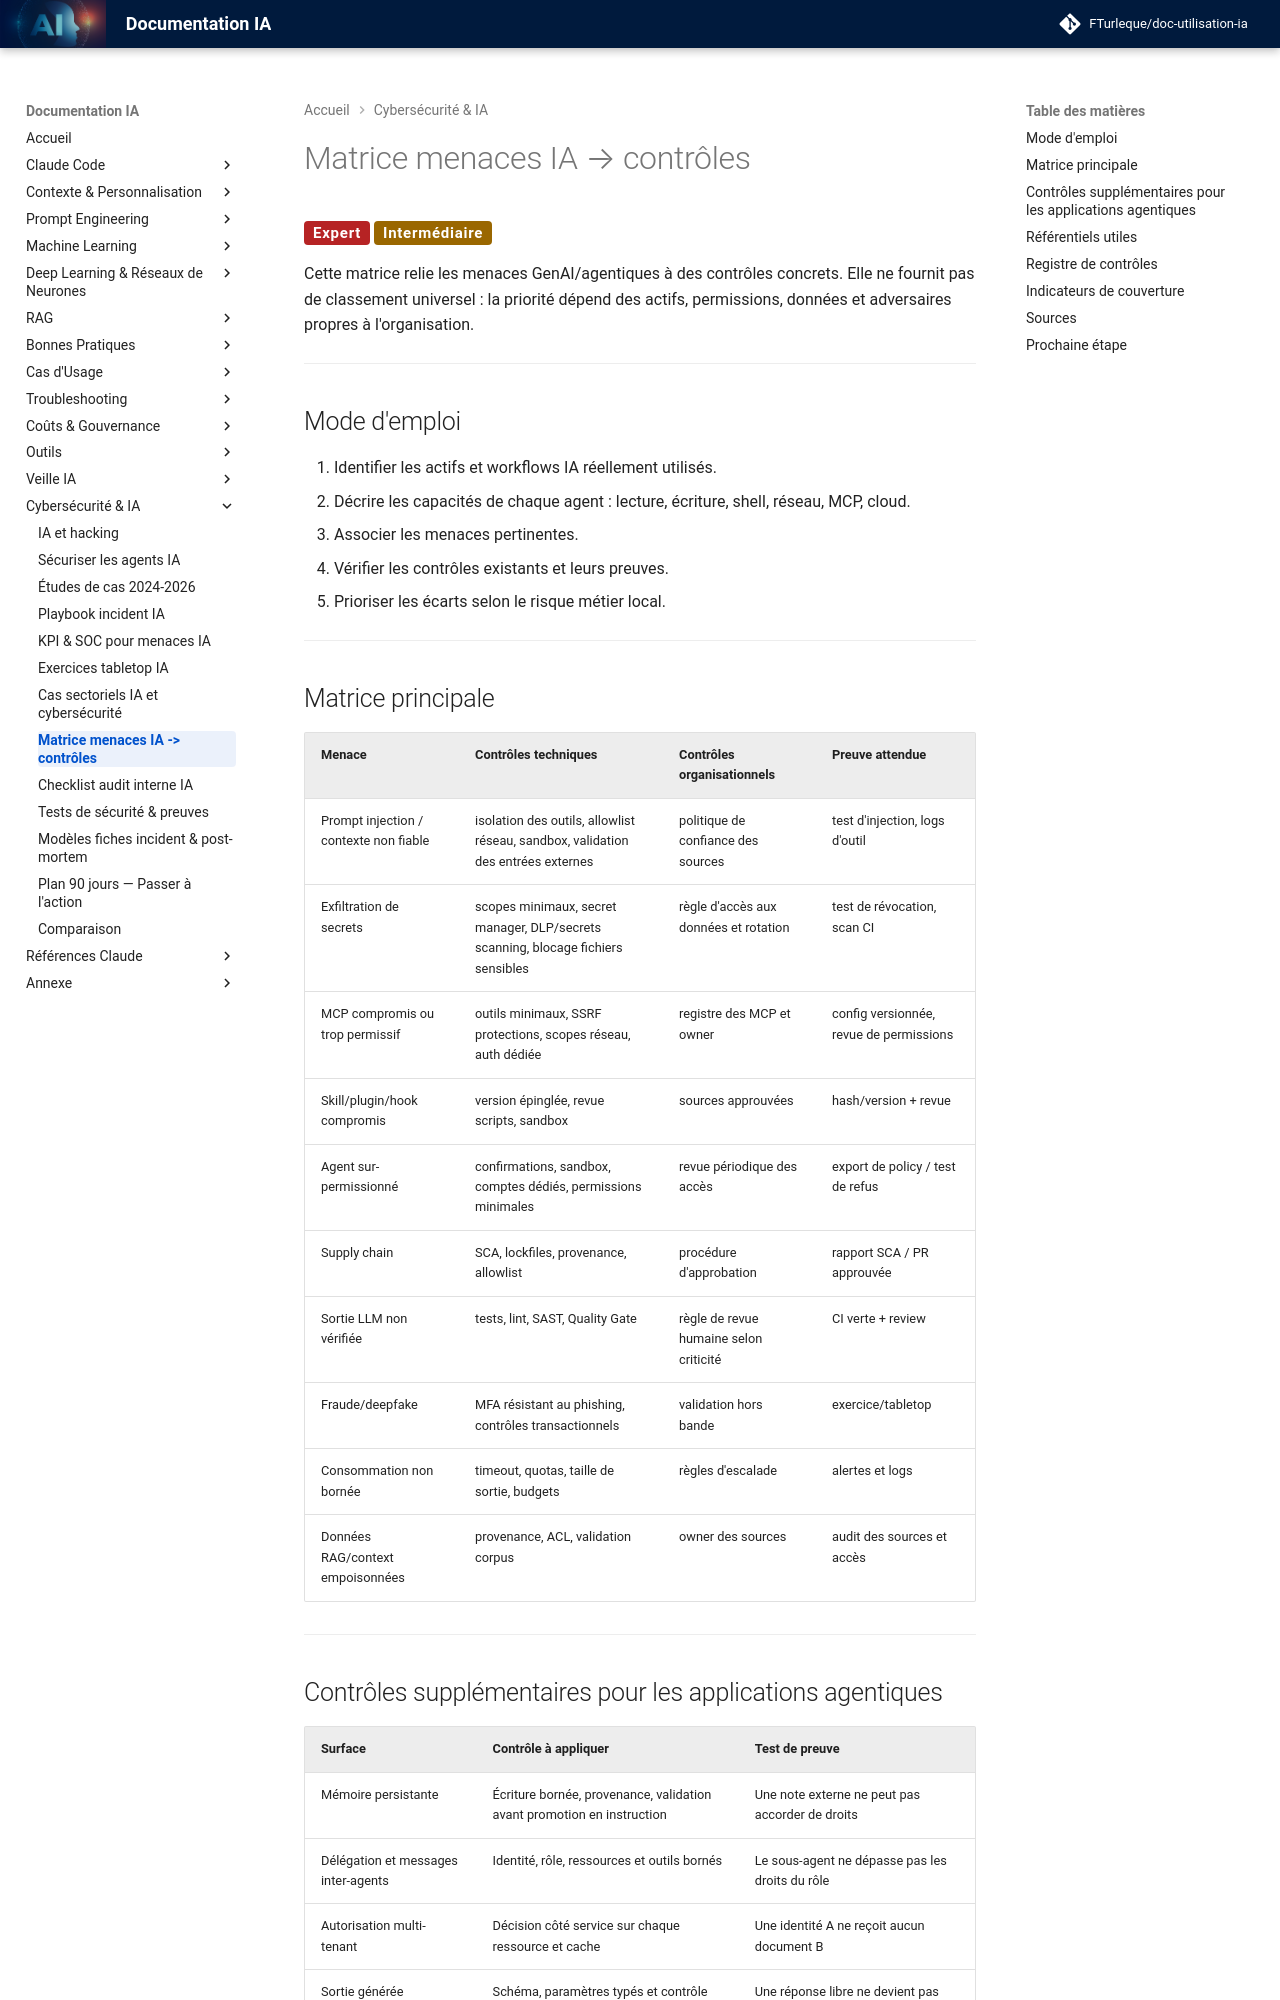

repository: FTurleque/doc-utilisation-ia · page: chapitre-15-hacker-ia/matrice-controles-menaces/index.html · generator: mkdocs

# Matrice menaces IA → contrôles

<span class="badge-expert">Expert</span> <span class="badge-intermediate">Intermédiaire</span>

Cette matrice relie les menaces GenAI/agentiques à des contrôles concrets. Elle ne fournit pas de classement universel : la priorité dépend des actifs, permissions, données et adversaires propres à l'organisation.

---

## Mode d'emploi

1. Identifier les actifs et workflows IA réellement utilisés.
2. Décrire les capacités de chaque agent : lecture, écriture, shell, réseau, MCP, cloud.
3. Associer les menaces pertinentes.
4. Vérifier les contrôles existants et leurs preuves.
5. Prioriser les écarts selon le risque métier local.

---

## Matrice principale

| Menace | Contrôles techniques | Contrôles organisationnels | Preuve attendue |
|---|---|---|---|
| Prompt injection / contexte non fiable | isolation des outils, allowlist réseau, sandbox, validation des entrées externes | politique de confiance des sources | test d'injection, logs d'outil |
| Exfiltration de secrets | scopes minimaux, secret manager, DLP/secrets scanning, blocage fichiers sensibles | règle d'accès aux données et rotation | test de révocation, scan CI |
| MCP compromis ou trop permissif | outils minimaux, SSRF protections, scopes réseau, auth dédiée | registre des MCP et owner | config versionnée, revue de permissions |
| Skill/plugin/hook compromis | version épinglée, revue scripts, sandbox | sources approuvées | hash/version + revue |
| Agent sur-permissionné | confirmations, sandbox, comptes dédiés, permissions minimales | revue périodique des accès | export de policy / test de refus |
| Supply chain | SCA, lockfiles, provenance, allowlist | procédure d'approbation | rapport SCA / PR approuvée |
| Sortie LLM non vérifiée | tests, lint, SAST, Quality Gate | règle de revue humaine selon criticité | CI verte + review |
| Fraude/deepfake | MFA résistant au phishing, contrôles transactionnels | validation hors bande | exercice/tabletop |
| Consommation non bornée | timeout, quotas, taille de sortie, budgets | règles d'escalade | alertes et logs |
| Données RAG/context empoisonnées | provenance, ACL, validation corpus | owner des sources | audit des sources et accès |

---
